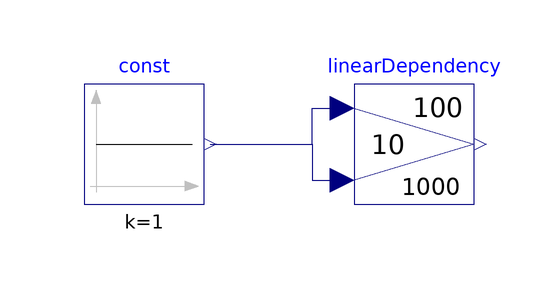

Above is the diagram view of the following Modelica model: its components placed by their Placement annotations and its connect equations drawn as lines.

model Issue1724 "Conversion test for #1724"
      extends Modelica.Icons.Example;
      Modelica.Blocks.Math.LinearDependency linearDependency(
        y0=10,
        k1=100,
        k2=1000) annotation(Placement(transformation(extent={{-70,65},{-50,85}})));
      Modelica.Blocks.Sources.Constant const(k=1) annotation(Placement(transformation(extent={{-115,65},{-95,85}})));
    equation
      assert(noEvent(linearDependency.y > 11009 and linearDependency.y < 11011), "Break in backward compatibilityof Modelica.Blocks.Math.LinearDependency");
      connect(const.y, linearDependency.u1) annotation(Line(points={{-94,75},{-89,75},{-77,75},{-77,81},{-72,81}},color={0,0,127}));
      connect(const.y, linearDependency.u2) annotation(Line(points={{-94,75},{-89,75},{-77,75},{-77,69},{-72,69}},color={0,0,127}));
      annotation(experiment(StopTime=1), Documentation(info="<html>
<p>
Conversion test for <a href=\"https://github.com/modelica/ModelicaStandardLibrary/issues/1724\">#1724</a>.
</p>
</html>"));
    end Issue1724;